Run: headless pygame with SDL's dummy video driver; simulated clock (each Clock.tick advances the game by its frame time, no real sleeping); random seed 0; keys injected as events and as key.get_pressed() state; no mouse input.
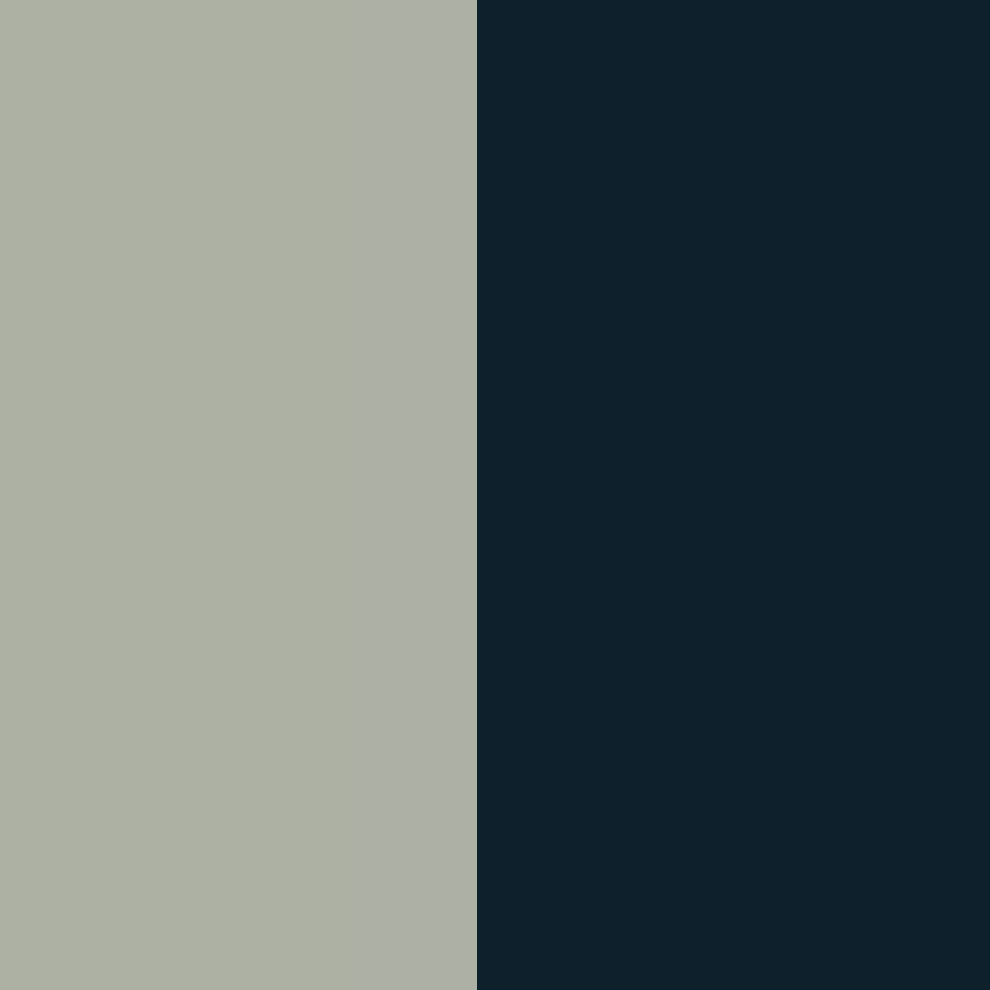
Frame 1 of 4 · flips 1–60 · no input
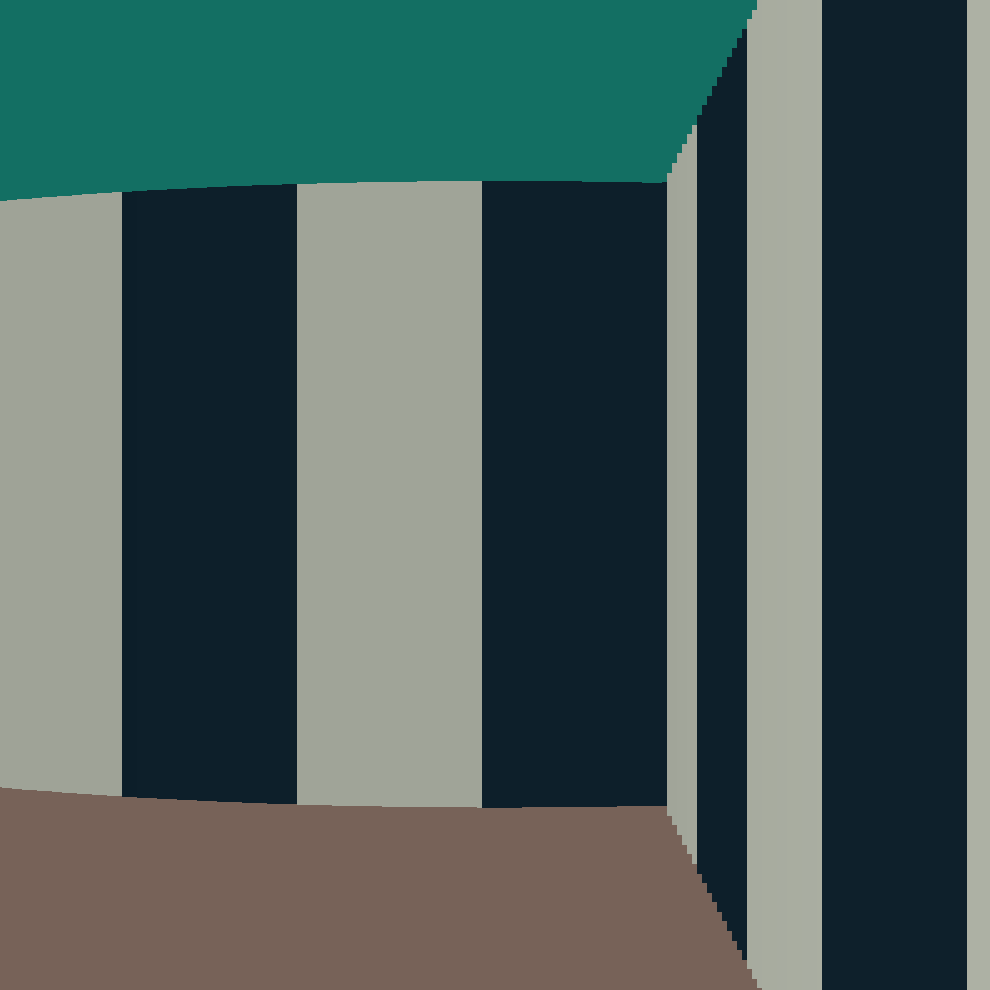
Frame 2 of 4 · flips 61–180 · tapped SPACE, RETURN · held RIGHT (→), D
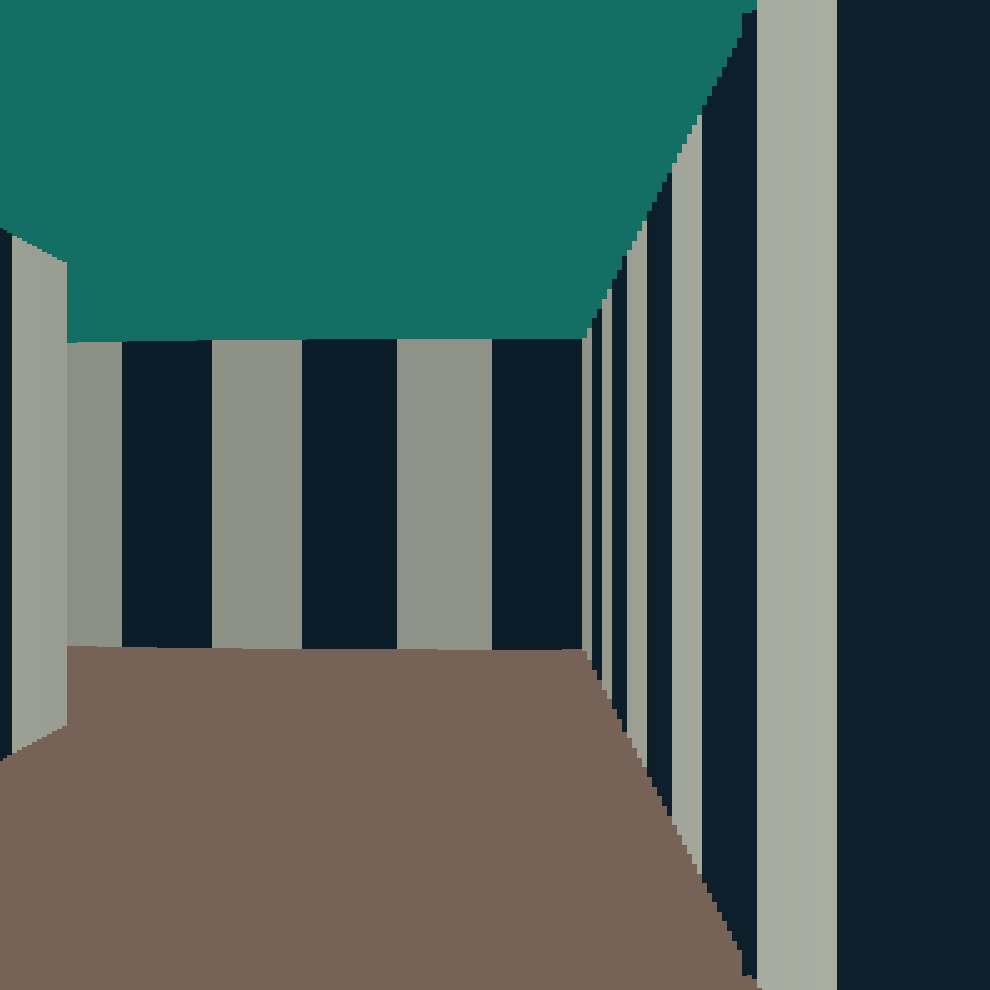
Frame 3 of 4 · flips 181–300 · held DOWN (↓), S
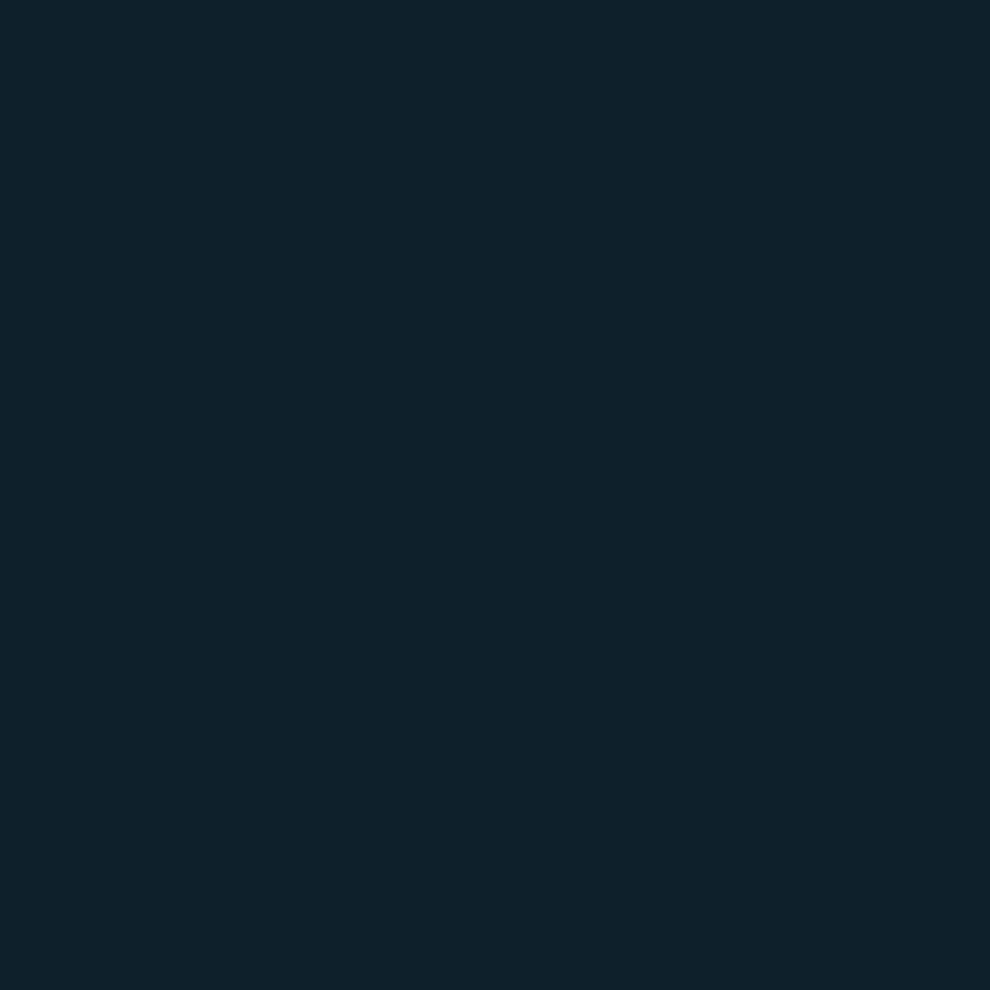
Frame 4 of 4 · flips 301–420 · held LEFT (←), A, UP (↑), W

The pygame program that drew these frames:

import math
import pygame
import time
import random

game = True
window = pygame.display.set_mode((990, 990))
carPos = (150, 150)
carAngle = 0


class Ray:
    def __init__(self, x, y, ray_angle):
        self.x = x
        self.y = y
        self.angle = ray_angle
        self.xAdd = math.cos(math.radians((90 + ray_angle) - 180))
        self.yAdd = math.cos(math.radians(ray_angle))


def validate_map(new_list):
    new_list[1][1] = 2
    modified = True
    while modified:
        modified = False
        for x in range(len(new_list) - 2):
            for y in range(len(new_list) - 2):
                if new_list[y + 1][x + 1] == 0 and (new_list[y][x + 1] == 2 or new_list[y + 1][x] == 2 or
                                                    new_list[y + 2][x + 1] == 2 or new_list[y + 1][x + 2] == 2):
                    new_list[y + 1][x + 1] = 2
                    modified = True
        if not modified:
            for i in range(len(new_list)):
                for k in range(len(new_list)):
                    if new_list[i][k] == 0:
                        return False
            for i in range(len(new_list) - 2):
                for k in range(len(new_list) - 2):
                    if new_list[i + 1][k + 1] == 1 and new_list[i + 2][k + 2] == 1 and new_list[i + 2][k + 1] == 2 and \
                            new_list[i + 1][k + 2] == 2:
                        return False
                    if new_list[i + 1][k + 1] == 2 and new_list[i + 2][k + 2] == 2 and new_list[i + 2][k + 1] == 1 and \
                            new_list[i + 1][k + 2] == 1:
                        return False

    for x in range(len(new_list)):
        for y in range(len(new_list)):
            if new_list[x][y] == 2:
                new_list[x][y] = 0
    return True


def create_map():
    cont = False
    my_map = []
    while not cont:
        my_map = [[1, 1, 1, 1, 1, 1, 1, 1, 1, 1],
                  [1, 0, 0, 0, 0, 0, 0, 0, 0, 1],
                  [1, 0, 0, 0, 0, 0, 0, 0, 0, 1],
                  [1, 0, 0, 0, 0, 0, 0, 0, 0, 1],
                  [1, 0, 0, 0, 0, 0, 0, 0, 0, 1],
                  [1, 0, 0, 0, 0, 0, 0, 0, 0, 1],
                  [1, 0, 0, 0, 0, 0, 0, 0, 0, 1],
                  [1, 0, 0, 0, 0, 0, 0, 0, 0, 1],
                  [1, 0, 0, 0, 0, 0, 0, 0, 0, 1],
                  [1, 1, 1, 1, 1, 1, 1, 1, 1, 1], ]
        for y in range(8):
            for x in range(10):
                if my_map[y + 1][x] == 0 and random.randint(0, 1) == 0:
                    my_map[y + 1][x] = 1
        my_map[1][1] = 0
        cont = validate_map(my_map.copy())
    return my_map


def relative_dist(pos):
    x = pos[0] + 1
    y = pos[1] + 1
    x -= int(x / 100) * 100
    y -= int(y / 100) * 100
    if x > y:
        return x
    else:
        return y


def display(ray, n, mapList):
    wall_pos = dist(ray, mapList)
    relative_pos = relative_dist(wall_pos)
    my_dist = math.sqrt((wall_pos[0] - int(carPos[0])) ** 2 + (wall_pos[1] - int(carPos[1])) ** 2)
    col = my_dist / 8
    if col > 100:
        col = 100
    height = ((990 / (my_dist + 1)) * 100 - math.sin(math.radians(n * (180 / 200))) * 20)

    if 0 <= relative_pos < 25 or 50 <= relative_pos < 75:
        col = int(col / 10)
        pygame.draw.rect(window, (14 - col, 32 - col, 43 - col / 1.05),
                         (n * 5 - 2.5, (990 - (height)) / 2, 5, height))
    if 25 <= relative_pos < 50 or 75 <= relative_pos < 100:
        pygame.draw.rect(window, (180 - col, 184 - col, 171 - col / 1.05),
                         (n * 5 - 2.5, (990 - (height)) / 2, 5, height))


def in_wall(mapList, posX, posY):
    if posX < 0 or posY < 0 or posX >= 999 or posY >= 999:
        return False
    x = int(posX / 100)
    y = int(posY / 100)
    if mapList[y][x] == 1:
        return True
    x = int((posX - 1) / 100)
    y = int((posY - 1) / 100)
    if mapList[y][x] == 1:
        return True
    return False


def dist(ray, mapList):
    x = ray.x
    y = ray.y
    rel_x = []
    if ray.angle < 90 or ray.angle > 270:
        for i in range(int(y / 100) + 1):
            rel_x.append([math.tan(math.radians(ray.angle)) * (y - i * 100) + x, i * 100])
    else:
        for i in range(int((1000 - y) / 100) + 1):
            rel_x.append([math.tan(math.radians(180 - ray.angle)) * ((1000 - i * 100) - y) + x, (10 - i) * 100])
    rel_y = []
    if 0 < ray.angle < 180:
        for i in range(int((1000 - x) / 100) + 1):
            rel_y.append([(10 - i) * 100, math.tan(math.radians(ray.angle - 90)) * (((10 - i) * 100) - x) + y])

    else:
        for i in range(int(x / 100) + 1):
            rel_y.append([i * 100, math.tan(math.radians(270 - ray.angle)) * (x - i * 100) + y])

    best_x = None
    for i in range(len(rel_x)):
        if in_wall(mapList, rel_x[i][0], rel_x[i][1]):
            best_x = rel_x[i]

    best_y = None
    for i in range(len(rel_y)):
        if in_wall(mapList, rel_y[i][0], rel_y[i][1]):
            best_y = rel_y[i]

    if best_x is None:
        return best_y
    if best_y is None:
        return best_x

    dist_x = math.sqrt((best_x[0] - int(carPos[0])) ** 2 + (best_x[1] - int(carPos[1])) ** 2)
    dist_y = math.sqrt((best_y[0] - int(carPos[0])) ** 2 + (best_y[1] - int(carPos[1])) ** 2)

    if dist_x > dist_y:
        return best_y
    return best_x


world_map = create_map()
while game:
    actualTime = time.process_time_ns()
    window.fill((119, 98, 88))
    pygame.draw.rect(window, (19, 111, 99), (0, 0, 1000, 500))

    allRays = []
    for j in range(200):
        angle = carAngle + j / 4 - 25
        if angle < 0:
            angle += 360
        elif angle >= 360:
            angle -= 360
        allRays.append(Ray(int(carPos[0]), int(carPos[1]), angle))
    for j in range(len(allRays)):
        display(allRays[j], j, world_map)

    if time.process_time_ns() < actualTime + 30000000:
        time.sleep(0.01)
    pygame.display.update()

    keys = pygame.key.get_pressed()
    if keys[pygame.K_LEFT]:
        carAngle -= 1.5
        if carAngle < 0:
            carAngle += 360
    if keys[pygame.K_RIGHT]:
        carAngle += 1.5
        if carAngle >= 360:
            carAngle -= 360

    if keys[pygame.K_z]:
        newPos = ((carPos[0] - math.sin(math.radians(-carAngle)) * 2),
                  (carPos[1] - math.cos(math.radians(-carAngle)) * 2))
        if not in_wall(world_map, newPos[0], newPos[1]):
            carPos = newPos
    if keys[pygame.K_s]:
        newPos = ((carPos[0] + math.sin(math.radians(-carAngle)) * 2),
                  (carPos[1] + math.cos(math.radians(-carAngle)) * 2))
        if not in_wall(world_map, newPos[0], newPos[1]):
            carPos = newPos
    if keys[pygame.K_d]:
        newPos = ((carPos[0] + math.sin(math.radians(-carAngle + 90)) * 2),
                  (carPos[1] + math.cos(math.radians(-carAngle + 90)) * 2))
        if not in_wall(world_map, newPos[0], newPos[1]):
            carPos = newPos
    if keys[pygame.K_q]:
        newPos = ((carPos[0] + math.sin(math.radians(-carAngle + 270)) * 2),
                  (carPos[1] + math.cos(math.radians(-carAngle + 270)) * 2))
        if not in_wall(world_map, newPos[0], newPos[1]):
            carPos = newPos

    for event in pygame.event.get():
        if event.type == pygame.QUIT:
            pygame.quit()
            game = False
